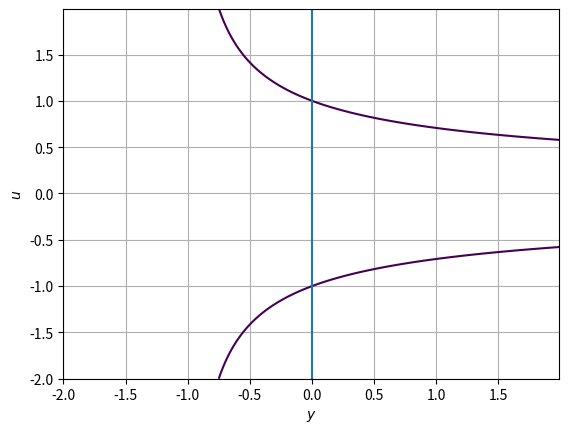

Reproduce this figure in Python.
import matplotlib.pyplot
from numpy import arange
from numpy import meshgrid

from sys import argv


delta = 0.010
xrange = arange(-2, 2, delta)
yrange = arange(-2, 2, delta)
X, Y = meshgrid(xrange,yrange)

# F is one side of the equation, G is the other
# F = X**2 * (Y**2 - 1 - X)
# F = X**2*(1 - Y**2 - X*Y**3)
# Example 1
# F = X*Y - X**6 - Y**6
F = X**2*(1 - Y**2 - X*Y**2)
G = 0

matplotlib.pyplot.axis('on')
matplotlib.pyplot.grid('off')
matplotlib.pyplot.contour(X, Y, (F-G), [0])
matplotlib.pyplot.axvline(x=0)
matplotlib.pyplot.xlabel('$y$')
matplotlib.pyplot.ylabel('$u$')

matplotlib.pyplot.savefig('node_affine_2.pdf')
